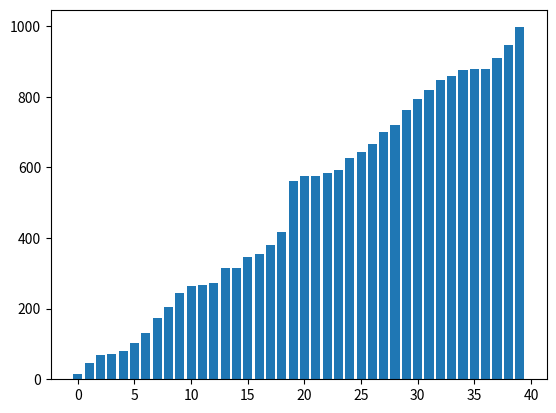

Reproduce this figure in Python.
import random
import matplotlib.pyplot as plt
import numpy as np

random.seed('ABC')

amount = 40

numbers = [random.randint(0, 1000) for _ in range(amount)]


def merge_sort(number_list, left, right):
    if left >= right:
        return

    mid = (left + right) // 2

    plt.bar(list(range(amount)), number_list)
    plt.pause(0.01)
    plt.clf()

    merge_sort(number_list, left, mid)
    merge_sort(number_list, mid + 1, right)

    merge(number_list, left, right, mid)

    plt.bar(list(range(amount)), number_list)
    plt.pause(0.01)
    plt.clf()

    
def merge(number_list, left, right, mid):
    left_cpy = number_list[left:mid + 1]
    right_cpy = number_list[mid + 1:right + 1]
    l_counter, r_counter = 0, 0
    sorted_counter = left

    while l_counter < len(left_cpy) and r_counter < len(right_cpy):
        if left_cpy[l_counter] <= right_cpy[r_counter]:
            number_list[sorted_counter] = left_cpy[l_counter]
            l_counter += 1
        else:
            number_list[sorted_counter] = right_cpy[r_counter]
            r_counter += 1

        sorted_counter += 1

    while l_counter < len(left_cpy):
        number_list[sorted_counter] = left_cpy[l_counter]
        l_counter += 1
        sorted_counter += 1

    while r_counter < len(right_cpy):
        number_list[sorted_counter] = right_cpy[r_counter]
        r_counter += 1
        sorted_counter += 1


merge_sort(numbers, 0, len(numbers) - 1)
print(numbers)
plt.bar(list(range(amount)), numbers)
plt.show()